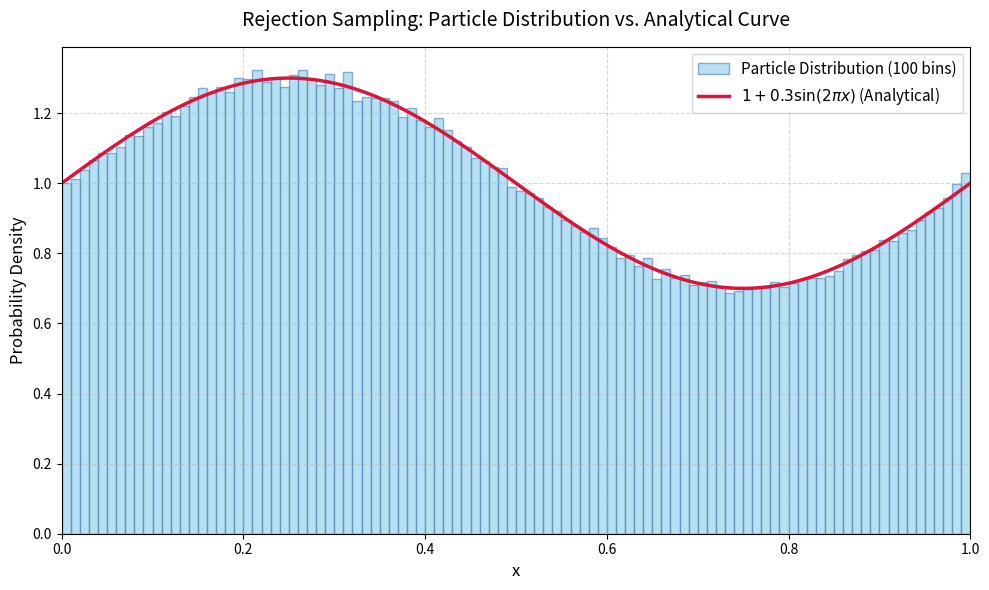

Write the Python code that produced this figure.
#!/usr/bin/env python3
# -*- coding: utf-8 -*-
"""
Created on Thu Jul  9 12:50:12 2026

@author: ishaan
"""

import numpy as np
import random as rd
import matplotlib.pyplot as plt


x = np.linspace(0,1, 500)

n_particles = 500000
x_vals = []


for i in range(n_particles):
    tval = True
    while(tval): 
        R1 = rd.random()
        R2 = rd.random()
        if R2 * 1.3 < 1 + 0.3*(np.sin(2 * np.pi * R1)): 
            tval = False
            x_vals.append(R1)


    
    
# --- Plotting Configuration ---
plt.figure(figsize=(10, 6), dpi=100)

# 1. Plot the histogram of the particles (normalized)
plt.hist(x_vals, bins=100, density=True, alpha=0.6, color='skyblue', 
         edgecolor='steelblue', label='Particle Distribution (100 bins)')

plt.plot(x, 1 + 0.3 * np.sin(2 * np.pi * x), color='crimson', linewidth=2.5, 
         label=r'$1 + 0.3\sin(2\pi x)$ (Analytical)')
# Labels and styling
plt.title('Rejection Sampling: Particle Distribution vs. Analytical Curve', fontsize=14, pad=15)
plt.xlabel('x', fontsize=12)
plt.ylabel('Probability Density', fontsize=12)
plt.xlim(0, 1)
#plt.ylim(0, 2.2)
plt.grid(True, linestyle='--', alpha=0.5)
plt.legend(fontsize=11, loc='upper right')

# Display the plot
plt.tight_layout()
plt.show()
